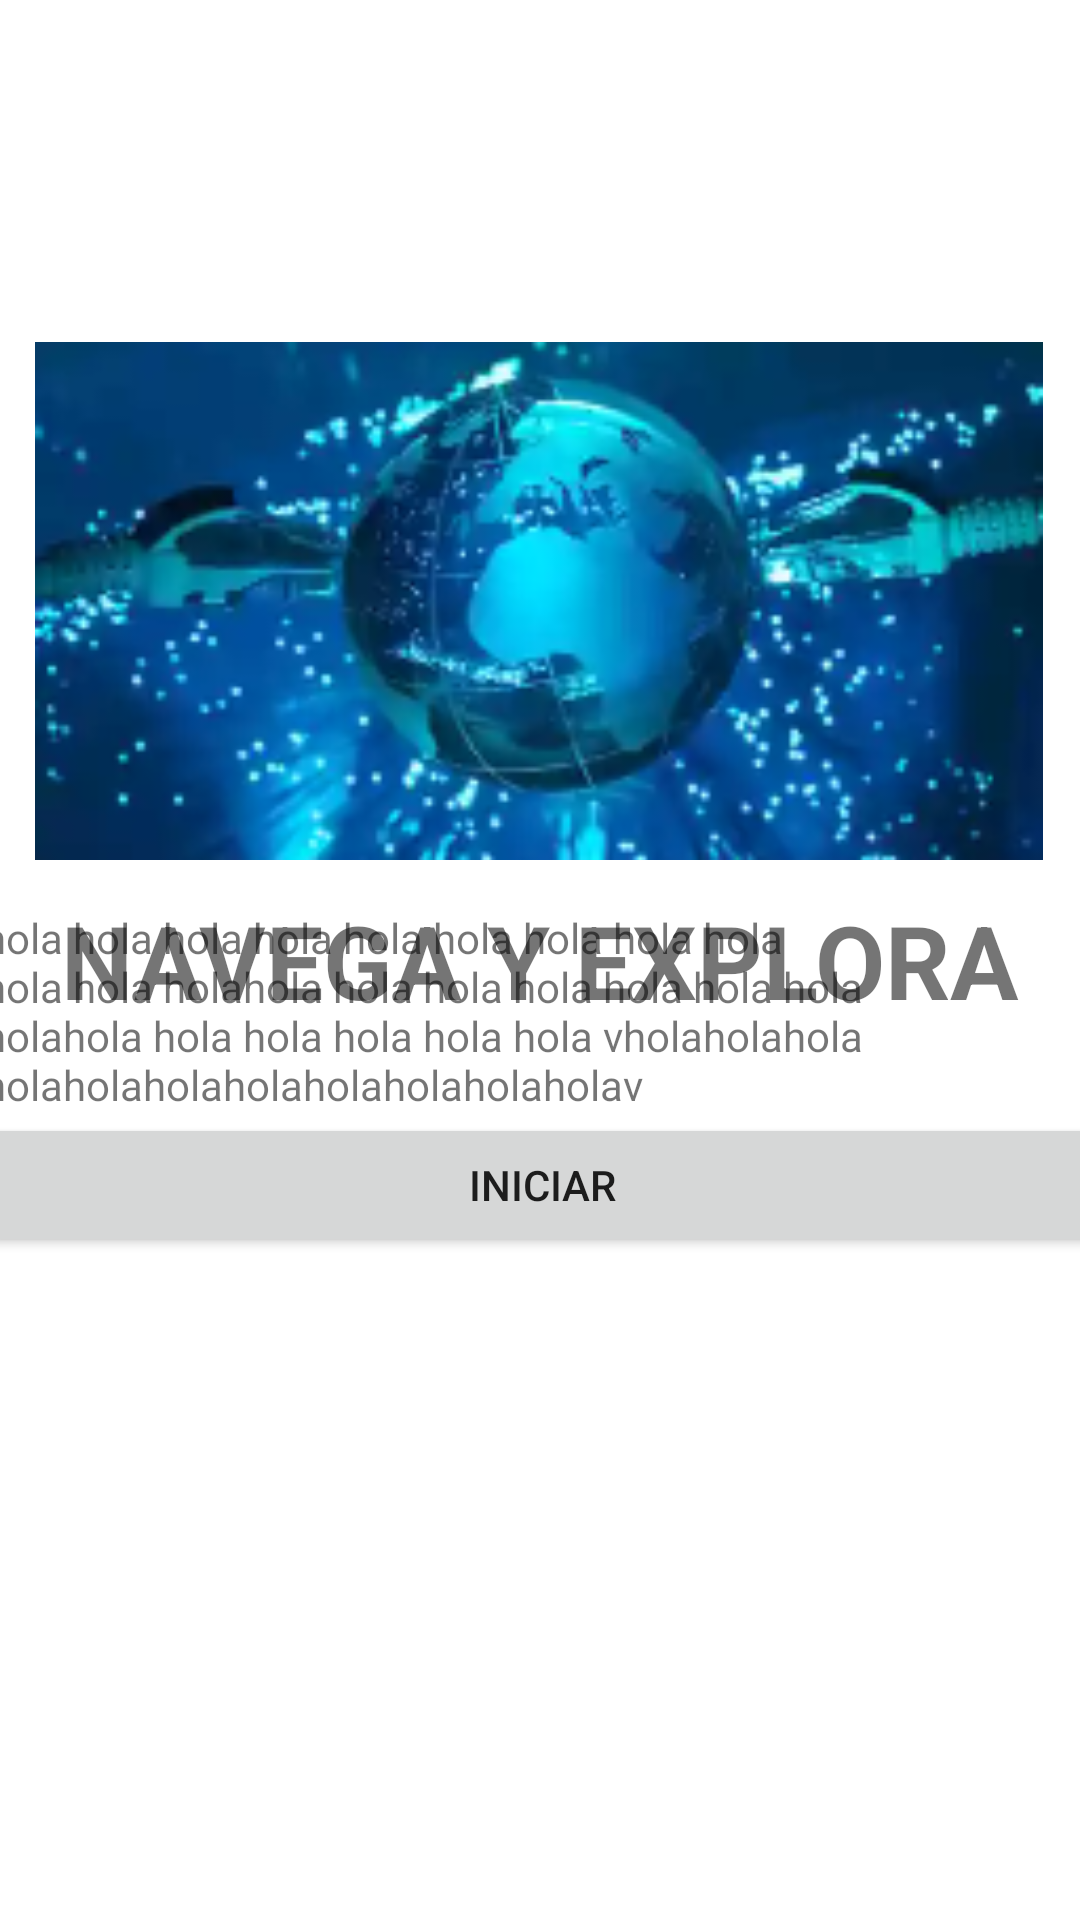

Reconstruct the res/layout file that produces this screen, plus the resources it refers to.
<!-- AndroidManifest.xml: application theme Theme.Motionless -->
<!-- res/layout/activity_main.xml -->
<?xml version="1.0" encoding="utf-8"?>
<androidx.constraintlayout.motion.widget.MotionLayout xmlns:android="http://schemas.android.com/apk/res/android"
    xmlns:app="http://schemas.android.com/apk/res-auto"
    xmlns:tools="http://schemas.android.com/tools"
    android:layout_width="match_parent"
    android:layout_height="match_parent"
    app:layoutDescription="@xml/activity_main_scene"
    tools:context=".MainActivity">

    <ImageView
        android:id="@+id/imageView"
        android:layout_width="336dp"
        android:layout_height="192dp"
        app:layout_constraintBottom_toBottomOf="parent"
        app:layout_constraintEnd_toEndOf="parent"
        app:layout_constraintHorizontal_bias="0.493"
        app:layout_constraintStart_toStartOf="parent"
        app:layout_constraintTop_toTopOf="parent"
        app:layout_constraintVertical_bias="0.233"
        app:srcCompat="@drawable/planet" />

    <TextView
        android:id="@+id/textView"
        android:layout_width="wrap_content"
        android:layout_height="wrap_content"
        android:text="NAVEGA Y EXPLORA"
        android:textSize="34sp"
        android:textStyle="bold"
        app:layout_constraintBottom_toBottomOf="parent"
        app:layout_constraintEnd_toEndOf="parent"
        app:layout_constraintStart_toStartOf="parent"
        app:layout_constraintTop_toTopOf="parent" />

    <View
        android:id="@+id/view"
        android:layout_width="wrap_content"
        android:layout_height="wrap_content"
        app:layout_constraintBottom_toBottomOf="parent"
        app:layout_constraintEnd_toEndOf="parent"
        app:layout_constraintStart_toStartOf="parent"
        app:layout_constraintTop_toTopOf="parent" />

    <ScrollView
        android:id="@+id/scrollView2"
        android:layout_width="373dp"
        android:layout_height="329dp"
        app:layout_constraintBottom_toBottomOf="@+id/view"
        app:layout_constraintEnd_toEndOf="parent"
        app:layout_constraintStart_toStartOf="parent"
        app:layout_constraintTop_toTopOf="parent"
        app:layout_constraintVertical_bias="0.974">

        <LinearLayout
            android:layout_width="match_parent"
            android:layout_height="wrap_content"
            android:orientation="vertical">

            <TextView
                android:id="@+id/textView2"
                android:layout_width="wrap_content"
                android:layout_height="wrap_content"
                android:text="hola hola hola hola hola hola hola hola hola hola hola holahola hola hola hola hola hola hola holahola hola hola hola hola hola vholaholahola holaholaholaholaholaholaholaholav" />

            <Button
                android:id="@+id/btnIniciar"
                android:layout_width="match_parent"
                android:layout_height="wrap_content"
                android:text="INICIAR"
                android:onClick="Iniciar"/>
        </LinearLayout>
    </ScrollView>

</androidx.constraintlayout.motion.widget.MotionLayout>
<!-- resources referenced by this layout -->
<resources>
  <!-- drawable planet: png bitmap (drawable, 71966 bytes) -->
  <style name="Theme.Motionless" parent="Theme.MaterialComponents.DayNight.DarkActionBar">
          
          <item name="colorPrimary">@color/purple_500</item>
          <item name="colorPrimaryVariant">@color/purple_700</item>
          <item name="colorOnPrimary">@color/white</item>
          
          <item name="colorSecondary">@color/teal_200</item>
          <item name="colorSecondaryVariant">@color/teal_700</item>
          <item name="colorOnSecondary">@color/black</item>
          
          <item name="android:statusBarColor" tools:targetApi="l">?attr/colorPrimaryVariant</item>
          
      </style>
  <!-- not gathered from this repository: default colours our renderer supplied (Android Studio template values) -->
  <color name="purple_500">#FF6200EE</color>
  <color name="purple_700">#FF3700B3</color>
  <color name="teal_200">#FF03DAC5</color>
  <color name="teal_700">#FF018786</color>
  <color name="black">#FF000000</color>
  <color name="white">#FFFFFFFF</color>
</resources>
